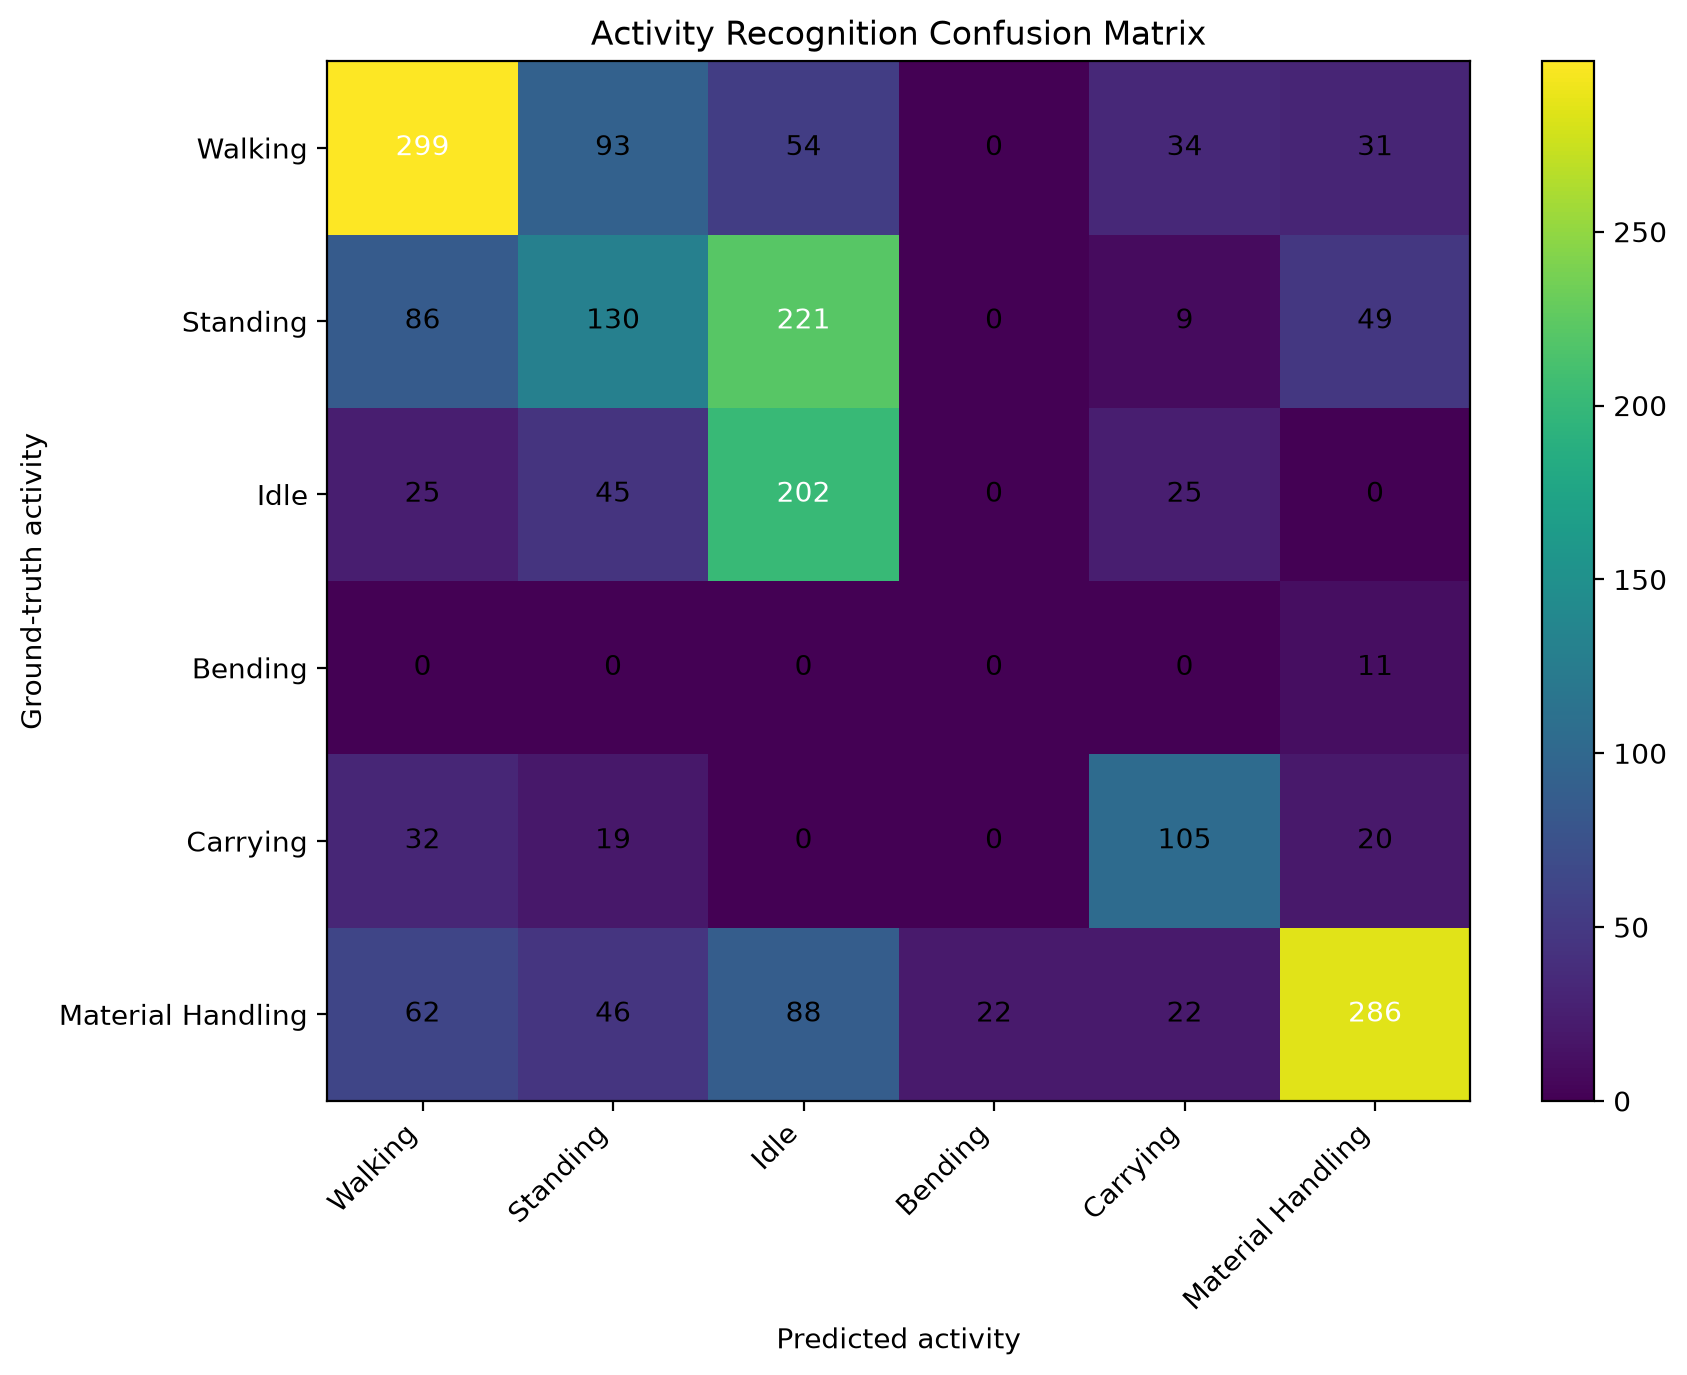

Source data for this figure (header and first rows):
ground_truth, walking, standing, idle, bending, carrying, material_handling, missing_or_other
walking, 299, 93, 54, 0, 34, 31, 6
standing, 86, 130, 221, 0, 9, 49, 0
idle, 25, 45, 202, 0, 25, 0, 0
bending, 0, 0, 0, 0, 0, 11, 0
carrying, 32, 19, 0, 0, 105, 20, 0
material_handling, 62, 46, 88, 22, 22, 286, 13
